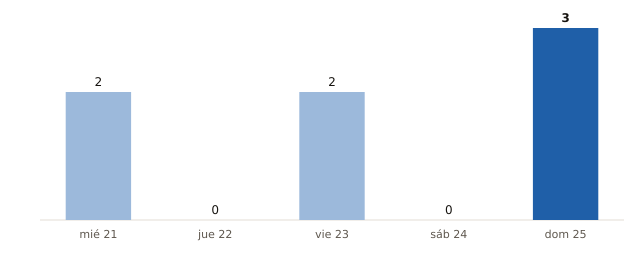

Values plotted in this chart, from the file beside it:
fecha, municipios_prob_90_o_mas
2026-10-21, 2
2026-10-22, 0
2026-10-23, 2
2026-10-24, 0
2026-10-25, 3
